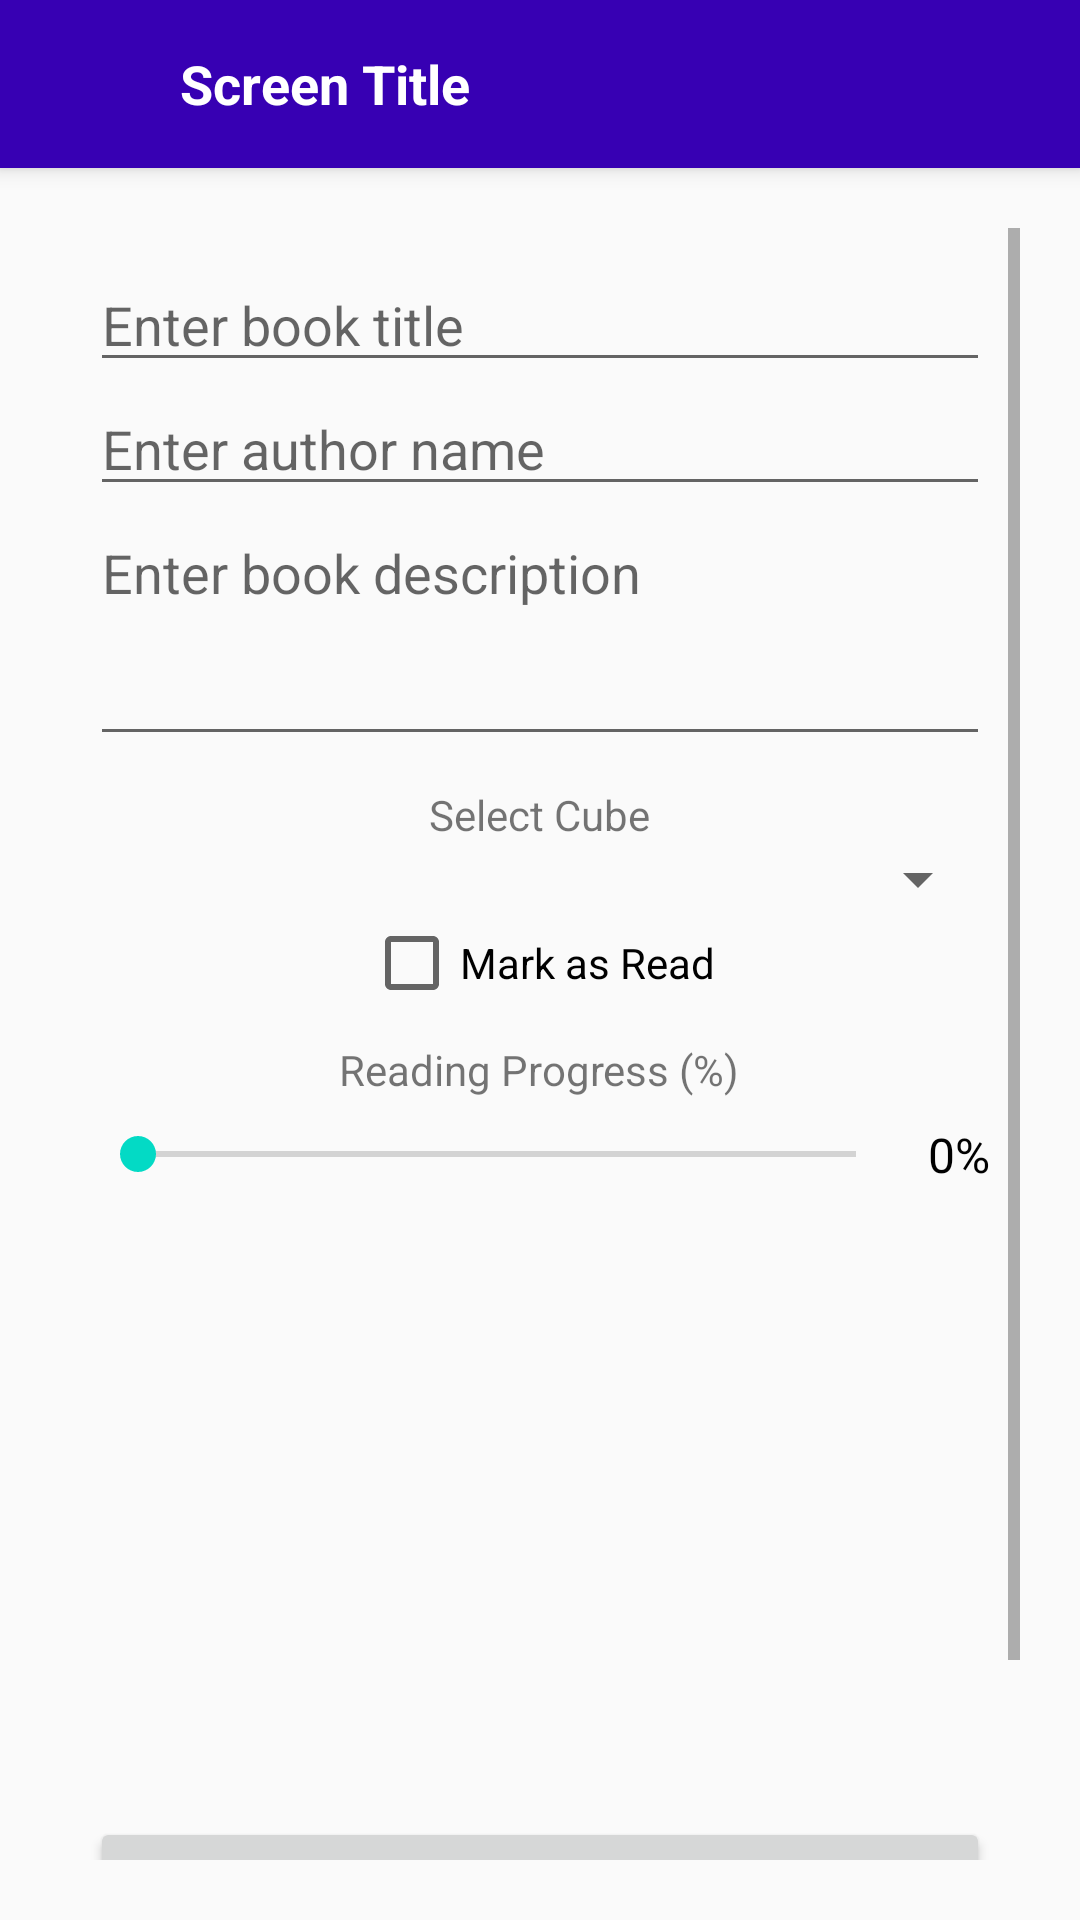

Reconstruct the res/layout file that produces this screen, plus the resources it refers to.
<!-- AndroidManifest.xml: application theme Theme.Bookcase -->
<!-- res/layout/activity_edit_book.xml -->
<?xml version="1.0" encoding="utf-8"?>
<LinearLayout xmlns:android="http://schemas.android.com/apk/res/android"
    android:layout_width="match_parent"
    android:layout_height="match_parent"
    android:orientation="vertical">

    
    <include layout="@layout/toolbar_layout"/>

<ScrollView xmlns:android="http://schemas.android.com/apk/res/android"
    android:layout_width="match_parent"
    android:layout_height="match_parent"
    android:padding="20dp">

    <LinearLayout
        android:layout_width="match_parent"
        android:layout_height="wrap_content"
        android:orientation="vertical"
        android:gravity="center"
        android:padding="10dp">

        
        <EditText
            android:id="@+id/editTitle"
            android:layout_width="match_parent"
            android:layout_height="wrap_content"
            android:hint="Enter book title"/>

        
        <EditText
            android:id="@+id/editAuthor"
            android:layout_width="match_parent"
            android:layout_height="wrap_content"
            android:hint="Enter author name"/>

        
        <EditText
            android:id="@+id/editDescription"
            android:layout_width="match_parent"
            android:layout_height="wrap_content"
            android:hint="Enter book description"
            android:minLines="3"
            android:gravity="top"/>

        
        <TextView
            android:layout_width="wrap_content"
            android:layout_height="wrap_content"
            android:text="Select Cube" android:layout_marginTop="10dp"/>
        <Spinner
            android:id="@+id/cubeSpinner"
            android:layout_width="match_parent"
            android:layout_height="wrap_content"/>

        
        <CheckBox
            android:id="@+id/editReadCheckBox"
            android:layout_width="wrap_content"
            android:layout_height="wrap_content"
            android:text="Mark as Read"/>

        
        <TextView
            android:layout_width="wrap_content"
            android:layout_height="wrap_content"
            android:text="Reading Progress (%)" android:layout_marginTop="10dp"/>
        
        <LinearLayout
            android:id="@+id/progressLayout"
            android:layout_width="match_parent"
            android:layout_height="wrap_content"
            android:orientation="horizontal"
            android:gravity="center_vertical"
            android:paddingTop="8dp">

            <SeekBar
                android:id="@+id/editProgressBar"
                android:layout_width="0dp"
                android:layout_height="wrap_content"
                android:layout_weight="1"
                android:max="100"
                android:progress="0"/>

            
            <TextView
                android:id="@+id/editProgressPercentage"
                android:layout_width="wrap_content"
                android:layout_height="wrap_content"
                android:text="0%"
                android:textSize="16sp"
                android:textColor="@android:color/black"
                android:layout_marginStart="8dp"/>
        </LinearLayout>


        
        <ImageView
            android:id="@+id/bookCoverImage"
            android:layout_width="150dp"
            android:layout_height="200dp"
            android:src="@drawable/books1"
            android:scaleType="centerCrop"
            android:layout_marginTop="10dp"/>

        
        <Button
            android:id="@+id/uploadImageButton"
            android:layout_width="match_parent"
            android:layout_height="wrap_content"
            android:text="Upload New Cover"/>

        
        <Button
            android:id="@+id/saveButton"
            android:layout_width="match_parent"
            android:layout_height="wrap_content"
            android:text="Save Changes"
            android:layout_marginTop="10dp"/>
    </LinearLayout>
</ScrollView>
</LinearLayout>
<!-- res/layout/toolbar_layout.xml (included above) -->
<?xml version="1.0" encoding="utf-8"?>
<LinearLayout xmlns:android="http://schemas.android.com/apk/res/android"
    android:layout_width="match_parent"
    android:layout_height="wrap_content"
    android:orientation="horizontal"
    android:background="@color/purple_700"
    android:padding="12dp"
    android:elevation="4dp">

    
    <ImageView
        android:id="@+id/backButton"
        android:layout_width="32dp"
        android:layout_height="32dp"
        android:src="@drawable/ic_back_arrow"
        android:contentDescription="Back Button"
        android:padding="8dp"
        android:clickable="true"
        android:focusable="true" />

    
    <TextView
        android:id="@+id/screenTitle"
        android:layout_width="wrap_content"
        android:layout_height="wrap_content"
        android:text="Screen Title"
        android:textColor="@android:color/white"
        android:textSize="18sp"
        android:textStyle="bold"
        android:layout_gravity="center"
        android:layout_marginStart="16dp"/>
</LinearLayout>
<!-- resources referenced by this layout -->
<resources>
  <style name="Theme.Bookcase" parent="Theme.AppCompat.DayNight.NoActionBar">
          <item name="colorPrimary">@color/purple_500</item>
          <item name="colorPrimaryDark">@color/purple_700</item>
          <item name="colorAccent">@color/teal_200</item>
      </style>
  <!-- not gathered from this repository: default colours our renderer supplied (Android Studio template values) -->
  <color name="purple_500">#FF6200EE</color>
  <color name="purple_700">#FF3700B3</color>
  <color name="teal_200">#FF03DAC5</color>
</resources>
